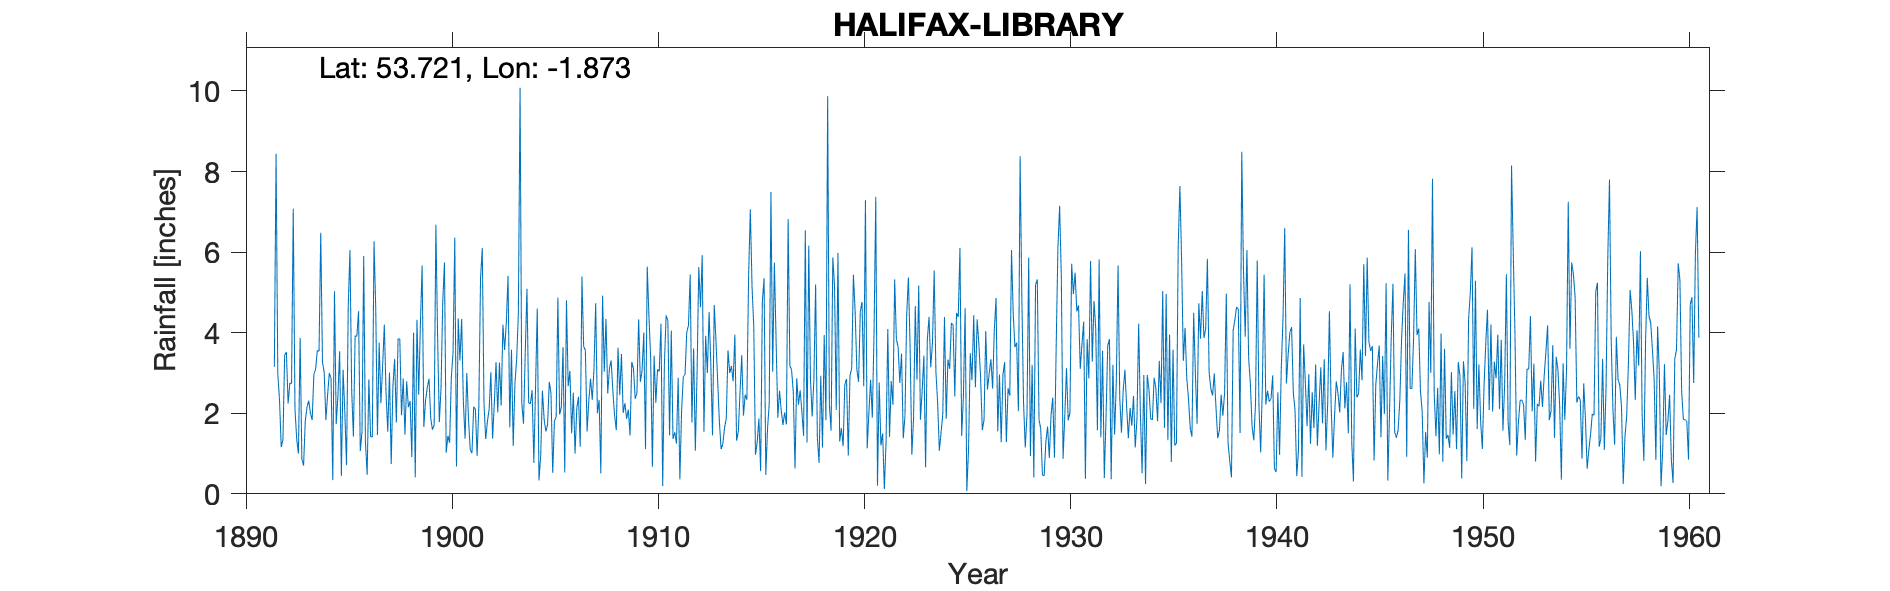

Values plotted in this chart, from the file beside it:
HALIFAX PUBLIC LIBRARY, , , , , , , , , , , , , , , , , , , , , , , 
Grid ref, SE085250, Long, -1.873, Lat, 53.72, Elevation, 625, ft, , , , , , , , , , , , , , , 
Station no, 3241, , , , , , , , , , , , , , , , , , , , , , 
, 1890, 1891, 1892, 1893, 1894, 1895, 1896, 1897, 1898, 1899, 1900, 1901, 1902, 1903, 1904, 1905, 1906, 1907, 1908, 1909, 1910, 1911, 1912
January, , , 2.97, 1, 3.54, 3.54, 1.06, 2.25, 1.95, 5.67, 4.77, 2.28, 2.24, 3.57, 3.48, 1.55, 4.8, 1.55, 2.49, 2.09, 4.4, 1.45, 5.44
February, , , 2.33, 3.87, 6.48, 0.44, 1.54, 3.17, 2.86, 1.66, 5.74, 1.37, 1.36, 4.25, 5.09, 1.72, 2.67, 2.31, 3.11, 1.45, 3.36, 4.05, 1.77
March, , , 1.16, 0.86, 3.27, 3.08, 5.9, 4.2, 1.47, 2.32, 1.02, 3, 1.8, 5.41, 2.25, 2.78, 3.05, 2.86, 3.31, 3.27, 0.67, 1.36, 3.61
April, , , 1.35, 0.7, 3.02, 2.03, 1.3, 2.5, 2.79, 2.64, 1.44, 1.84, 2.1, 1.65, 2.24, 2.49, 1.5, 2.33, 2.54, 3.1, 3.43, 1.53, 1.07
May, , , 3.45, 1.81, 1.83, 0.71, 0.47, 1.54, 2.15, 2.86, 1.27, 1.09, 3.02, 3.58, 2.57, 0.52, 2.51, 3.09, 1.95, 2.36, 2.26, 1.25, 3
June, , , 3.52, 2.15, 2.46, 4.67, 2.84, 3.01, 2.3, 1.88, 2.89, 1.01, 1.37, 1.19, 0.77, 1.81, 1, 4.73, 1.58, 2.5, 3.09, 2.88, 5.63
July, , , 2.24, 2.31, 3, 6.05, 1.42, 0.74, 0.91, 1.59, 3.51, 2.16, 2.23, 2.73, 2.63, 1.91, 2.12, 2, 3.63, 4.33, 3.04, 0.36, 4.63
August, , , 2.75, 2, 2.86, 2.57, 1.41, 2.67, 4, 1.71, 6.36, 2.1, 3.27, 3.33, 4.6, 4.87, 2.41, 2.33, 2.45, 2.78, 4.22, 2.07, 5.92
September, , , 2.74, 1.83, 0.34, 1.42, 6.27, 3.35, 0.41, 6.68, 0.68, 0.94, 2.02, 4.47, 0.33, 1.97, 1.17, 0.51, 3.47, 3.06, 0.19, 2.91, 1.54
October, , , 7.08, 2.97, 5.03, 3.92, 4.6, 1.77, 4.32, 3.91, 4.35, 2.18, 3.26, 10.08, 0.94, 2.15, 5.39, 4.92, 2.01, 4, 3.23, 2.96, 3.92
November, , 3.15, 2.11, 3.09, 1.73, 3.91, 1.46, 3.85, 2.46, 1.78, 3.31, 5.36, 2.19, 2.25, 2.56, 3.64, 3.66, 3.03, 2.25, 1.11, 4.43, 4.01, 3
December, , 8.44, 1.36, 3.56, 2.44, 4.53, 3.75, 3.84, 4.23, 2.63, 4.34, 6.1, 4.2, 1.74, 1.85, 0.53, 3.56, 4.34, 1.86, 5.64, 4.3, 4.18, 4.51
Total, , , 33.06, 26.15, 36, 36.87, 32.02, 32.89, 29.85, 35.33, 39.68, 29.43, 29.06, 44.25, 29.31, 25.94, 33.84, 34, 30.65, 35.69, 36.62, 29.01, 44.04
